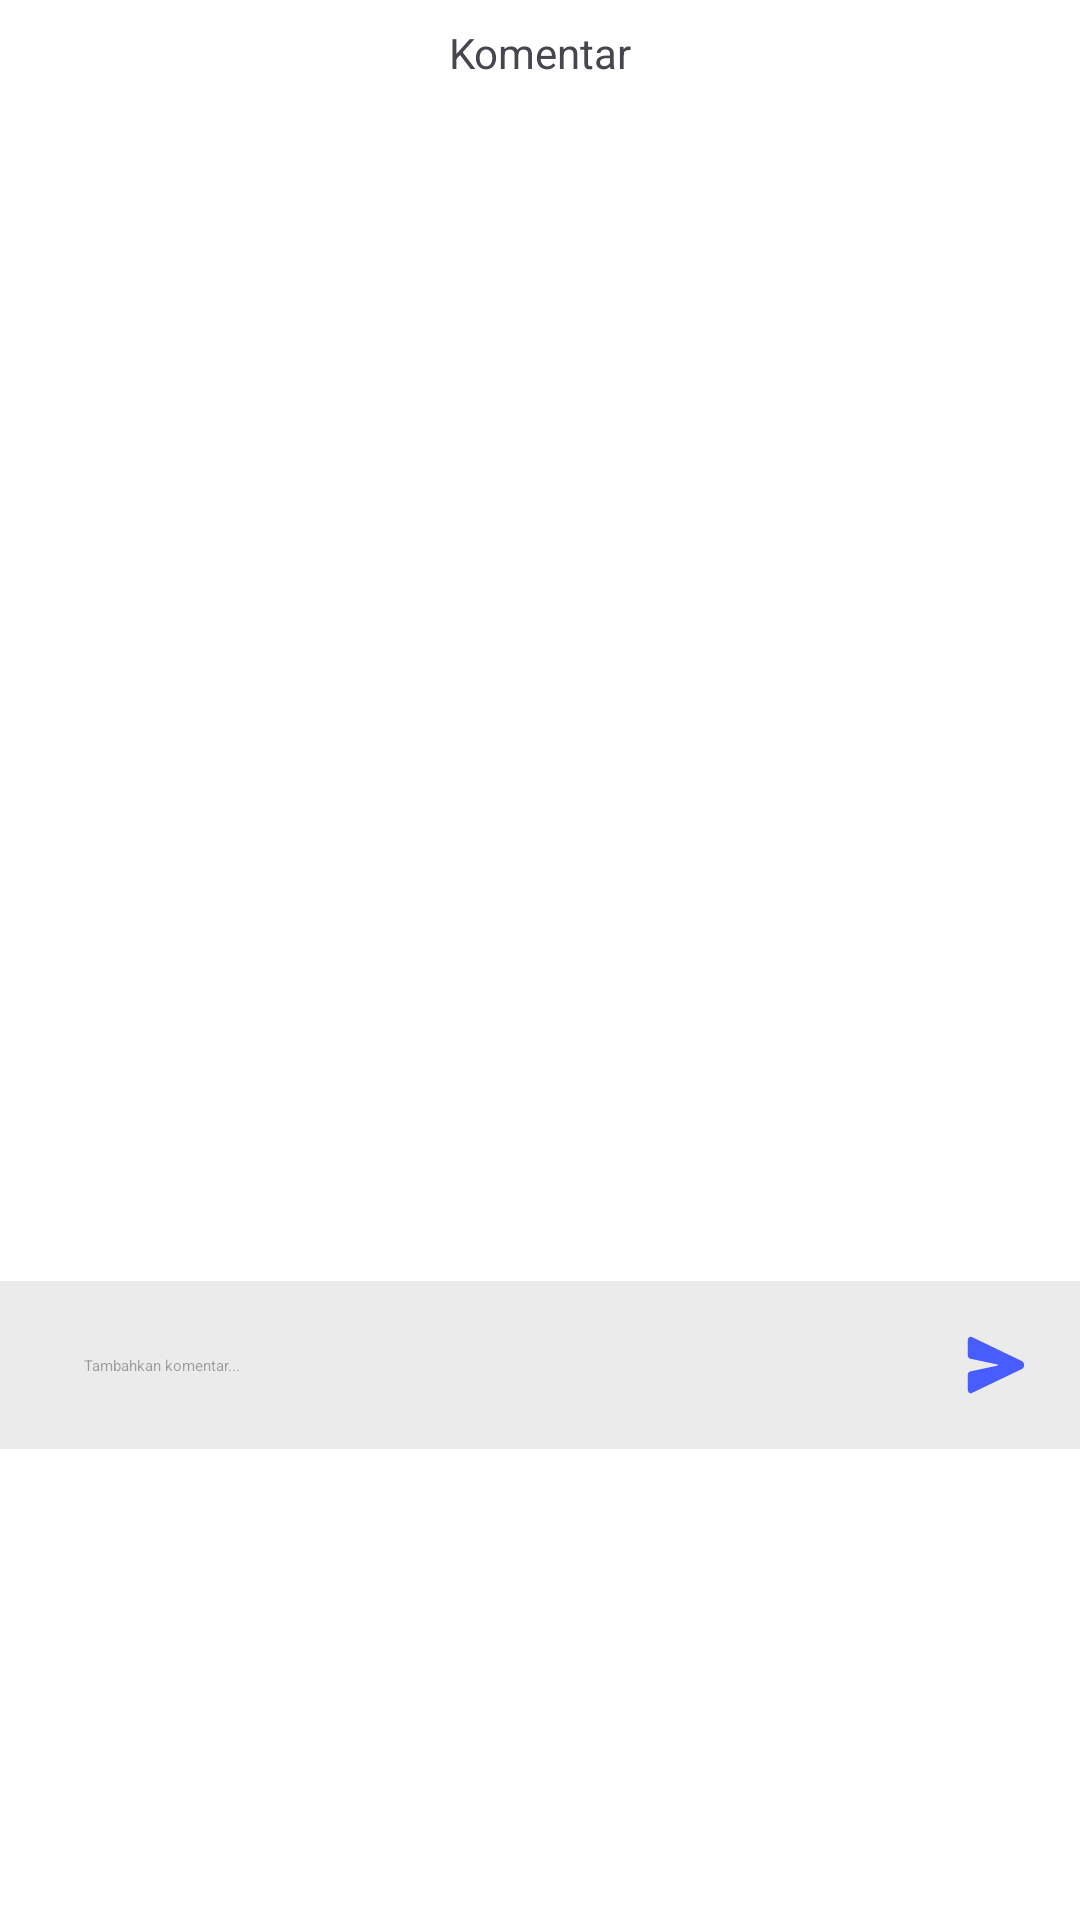

This screen was rendered from an Android layout file. Write that file and the resources it references.
<!-- AndroidManifest.xml: application theme Theme.Ataraxia -->
<!-- res/layout/sheet_comment.xml -->
<?xml version="1.0" encoding="utf-8"?>
<androidx.constraintlayout.widget.ConstraintLayout xmlns:android="http://schemas.android.com/apk/res/android"
    xmlns:app="http://schemas.android.com/apk/res-auto"
    android:layout_width="match_parent"
    android:layout_height="match_parent"
    xmlns:tools="http://schemas.android.com/tools">

    <com.google.android.material.textview.MaterialTextView
        android:id="@+id/txt_comment"
        android:layout_width="wrap_content"
        android:layout_height="wrap_content"
        android:layout_marginTop="8dp"
        android:text="Komentar"
        app:layout_constraintEnd_toEndOf="parent"
        app:layout_constraintStart_toStartOf="parent"
        app:layout_constraintTop_toTopOf="parent" />

    <androidx.recyclerview.widget.RecyclerView
        android:id="@+id/rv_comment"
        android:layout_width="match_parent"
        android:layout_height="400dp"
        android:layout_marginBottom="4dp"
        app:layout_constraintTop_toBottomOf="@+id/txt_comment"
        tools:listitem="@layout/component_comment" />

    <com.google.android.material.textview.MaterialTextView
        android:id="@+id/txt_empty"
        android:layout_width="wrap_content"
        android:layout_height="wrap_content"
        android:text="Belum ada komentar"
        android:visibility="gone"
        app:layout_constraintBottom_toTopOf="@id/card_input"
        app:layout_constraintEnd_toEndOf="parent"
        app:layout_constraintStart_toStartOf="parent"
        app:layout_constraintTop_toBottomOf="@id/txt_comment" />

    <com.google.android.material.card.MaterialCardView
        android:id="@+id/card_input"
        style="@style/Widget.Material3.CardView.Filled"
        android:layout_width="match_parent"
        android:layout_height="wrap_content"
        app:cardBackgroundColor="@color/white_black_50"
        app:cardCornerRadius="0dp"
        app:layout_constraintTop_toBottomOf="@+id/rv_comment">

        <androidx.constraintlayout.widget.ConstraintLayout
            android:layout_width="match_parent"
            android:layout_height="wrap_content">

            <com.google.android.material.textfield.TextInputEditText
                android:id="@+id/edt_message"
                android:layout_width="0dp"
                android:layout_height="wrap_content"
                android:layout_marginStart="12dp"
                android:background="@drawable/bg_badge"
                android:backgroundTint="@color/white"
                android:hint="Tambahkan komentar..."
                android:inputType="textCapSentences|textMultiLine"
                android:maxLines="6"
                android:paddingHorizontal="16dp"
                android:paddingVertical="6dp"
                android:textAppearance="@style/font_small_regular"
                app:layout_constraintBottom_toBottomOf="@+id/btn_send"
                app:layout_constraintEnd_toStartOf="@+id/btn_send"
                app:layout_constraintStart_toStartOf="parent"
                app:layout_constraintTop_toTopOf="@+id/btn_send" />

            <com.google.android.material.button.MaterialButton
                android:id="@+id/btn_send"
                style="@style/Widget.Material3.Button.IconButton"
                android:layout_width="wrap_content"
                android:layout_height="wrap_content"
                android:layout_marginVertical="4dp"
                android:layout_marginEnd="4dp"
                app:icon="@drawable/ic_send"
                app:layout_constraintBottom_toBottomOf="parent"
                app:layout_constraintEnd_toEndOf="parent"
                app:layout_constraintTop_toTopOf="parent" />

        </androidx.constraintlayout.widget.ConstraintLayout>

    </com.google.android.material.card.MaterialCardView>

</androidx.constraintlayout.widget.ConstraintLayout>
<!-- res/layout/component_comment.xml (included above) -->
<?xml version="1.0" encoding="utf-8"?>
<androidx.constraintlayout.widget.ConstraintLayout xmlns:android="http://schemas.android.com/apk/res/android"
    xmlns:app="http://schemas.android.com/apk/res-auto"
    android:layout_width="match_parent"
    android:layout_height="wrap_content">

    <com.google.android.material.imageview.ShapeableImageView
        android:id="@+id/img_profile"
        style="@style/ShapeAppearance.Material3.Corner.Full"
        android:layout_width="40dp"
        android:layout_height="40dp"
        android:layout_margin="16dp"
        android:background="@color/ungu_tua_50"
        android:src="@drawable/ic_user"
        app:layout_constraintStart_toStartOf="parent"
        app:layout_constraintTop_toTopOf="parent"
        app:contentPadding="4dp"
        app:shapeAppearance="@style/CircularShapeAppearance"/>

    <com.google.android.material.textview.MaterialTextView
        android:id="@+id/txt_name"
        style="@style/font_paragraph_semibold"
        android:layout_width="wrap_content"
        android:layout_height="wrap_content"
        android:layout_marginStart="12dp"
        android:text="Anonim"
        app:layout_constraintStart_toEndOf="@+id/img_profile"
        app:layout_constraintTop_toTopOf="@+id/img_profile" />

    <com.google.android.material.textview.MaterialTextView
        android:id="@+id/txt_timestamp"
        style="@style/font_small_regular"
        android:layout_width="wrap_content"
        android:layout_height="wrap_content"
        android:layout_marginStart="8dp"
        android:text="12:00"
        android:textColor="@color/white_black_400"
        app:layout_constraintBottom_toBottomOf="@+id/txt_name"
        app:layout_constraintStart_toEndOf="@+id/txt_name"
        app:layout_constraintTop_toTopOf="@+id/img_profile" />

    <com.google.android.material.textview.MaterialTextView
        android:id="@+id/txt_comment"
        style="@style/font_paragraph_regular"
        android:layout_width="0dp"
        android:layout_height="wrap_content"
        android:layout_marginEnd="16dp"
        android:layout_marginStart="12dp"
        android:text="@string/lorem"
        app:layout_constraintEnd_toEndOf="parent"
        app:layout_constraintStart_toEndOf="@+id/img_profile"
        app:layout_constraintTop_toBottomOf="@+id/txt_name" />

</androidx.constraintlayout.widget.ConstraintLayout>
<!-- resources referenced by this layout -->
<resources>
  <color name="ungu_tua_50">#FFD3DBFF</color>
  <color name="white">#FFFFFFFF</color>
  <color name="white_black_400">#FF9B9B9B</color>
  <color name="white_black_50">#FFEBEBEB</color>
  <!-- drawable ic_user (drawable) -->
  <vector xmlns:android="http://schemas.android.com/apk/res/android"
      android:width="24dp"
      android:height="24dp"
      android:viewportWidth="24"
      android:viewportHeight="24">
    <path
        android:pathData="M12,12C13.392,12 14.728,11.447 15.712,10.462C16.697,9.478 17.25,8.142 17.25,6.75C17.25,5.358 16.697,4.022 15.712,3.038C14.728,2.053 13.392,1.5 12,1.5C10.608,1.5 9.272,2.053 8.288,3.038C7.303,4.022 6.75,5.358 6.75,6.75C6.75,8.142 7.303,9.478 8.288,10.462C9.272,11.447 10.608,12 12,12ZM5.625,13.5C4.929,13.5 4.261,13.777 3.769,14.269C3.277,14.761 3,15.429 3,16.125V16.5C3,18.295 4.142,19.813 5.764,20.845C7.394,21.883 9.601,22.5 12,22.5C14.399,22.5 16.605,21.883 18.236,20.845C19.858,19.813 21,18.295 21,16.5V16.125C21,15.429 20.723,14.761 20.231,14.269C19.739,13.777 19.071,13.5 18.375,13.5H5.625Z"
        android:fillColor="@color/ungu_tua_25"/>
  </vector>
  <string name="lorem">Lorem ipsum dolor sit amet, consectetur adipiscing elit. Suspendisse imperdiet velit sed imperdiet aliquam. Vivamus eu mi quis lectus tincidunt hendrerit. Nullam lacinia posuere ante, id porttitor nulla vulputate ut. Pellentesque magna elit, scelerisque at ex vitae, pulvinar feugiat libero. Nam semper aliquet turpis quis aliquam. Mauris dignissim accumsan luctus. Donec in lorem arcu. Nullam et metus in nulla malesuada ultricies varius sit amet eros. Donec id sodales nunc. Vivamus at volutpat nisl, id sodales ex.</string>
  <style name="CircularShapeAppearance">
          <item name="cornerFamily">rounded</item>
          <item name="cornerSize">50%</item>
      </style>
  <style name="font_paragraph_regular">
          <item name="fontFamily">@font/montserrat</item>
          <item name="android:textSize">@dimen/font_paragraph</item>
      </style>
  <style name="font_paragraph_semibold">
          <item name="fontFamily">@font/montserrat_semibold</item>
          <item name="android:textSize">@dimen/font_paragraph</item>
      </style>
  <style name="font_small_regular">
          <item name="fontFamily">@font/montserrat</item>
          <item name="android:textSize">@dimen/font_small</item>
      </style>
  <style name="Theme.Ataraxia" parent="Base.Theme.Ataraxia" />
  <color name="ungu_tua_700">#FF475DFF</color>
  <color name="ungu_tua_25">#FFF5F7FF</color>
  <style name="Base.Theme.Ataraxia" parent="Theme.Material3.Light.NoActionBar">
          <item name="colorPrimary">@color/ungu_tua_700</item>
          <item name="fontFamily">@font/montserrat</item>
          <item name="android:windowBackground">@color/white</item>
          <item name="android:statusBarColor">@color/white</item>
          <item name="android:windowLightStatusBar">true</item>
      </style>
</resources>
